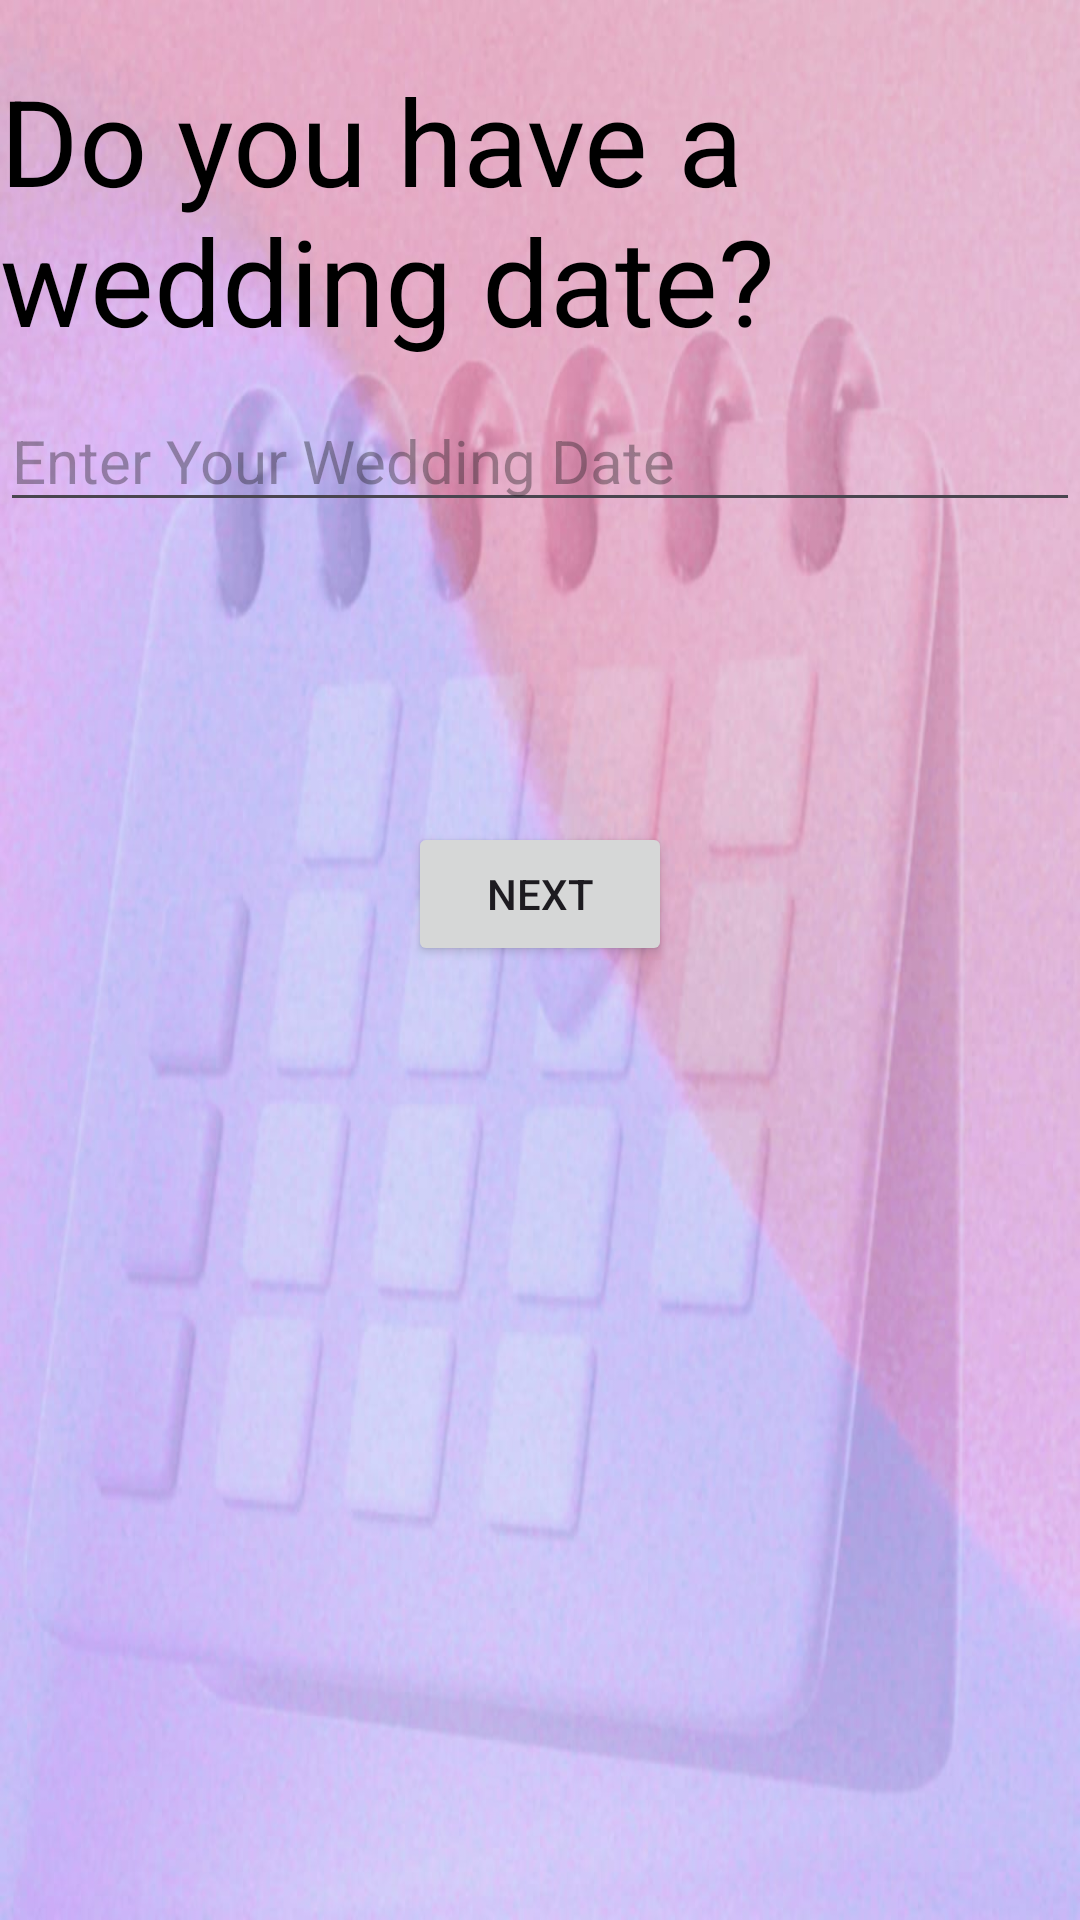

Layout XML and referenced resources for this Android screen:
<!-- AndroidManifest.xml: application theme Theme.BridalBelleApp -->
<!-- res/layout/activity_date.xml -->
<?xml version="1.0" encoding="utf-8"?>
<ScrollView
    xmlns:android="http://schemas.android.com/apk/res/android"
    xmlns:app="http://schemas.android.com/apk/res-auto"
    xmlns:tools="http://schemas.android.com/tools"
    android:layout_width="match_parent"
    android:layout_height="match_parent"
    android:background="@drawable/weddingdate"
    tools:context=".activity.MainActivity">
    <LinearLayout
        android:layout_width="match_parent"
        android:layout_height="wrap_content"
        android:orientation="vertical"
        android:layout_marginTop="10dp">

        <androidx.appcompat.widget.AppCompatTextView
            android:layout_width="match_parent"
            android:layout_height="wrap_content"
            android:text="Do you have a wedding date?"
            android:textSize="40sp"
            android:textColor="#000"
            android:layout_marginVertical="10dp"
            />

        <EditText
            android:layout_width="match_parent"
            android:layout_height="wrap_content"
            android:hint="Enter Your Wedding Date"
            android:textSize="20sp"/>
        <Button
            android:layout_width="wrap_content"
            android:layout_height="wrap_content"
            android:gravity="center"
            android:layout_marginTop="100dp"
            android:layout_gravity="center"
            android:onClick="next"
            android:text="Next"/>


    </LinearLayout>

</ScrollView>
<!-- resources referenced by this layout -->
<resources>
  <!-- drawable weddingdate: jpg bitmap (drawable, 70848 bytes) -->
  <style name="Theme.BridalBelleApp" parent="Base.Theme.BridalBelleApp" />
  <style name="Base.Theme.BridalBelleApp" parent="Theme.Material3.DayNight.NoActionBar">
          
          
      </style>
</resources>
